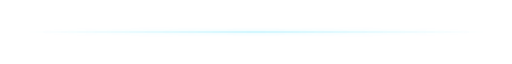
t = 0.00 s
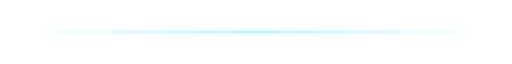
t = 0.75 s
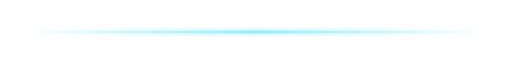
t = 2.25 s
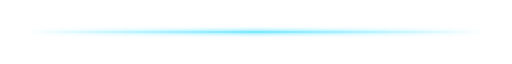
t = 3.00 s
t = 3.75 s: frame unchanged from t = 2.25 s, image omitted
t = 5.25 s: frame unchanged from t = 0.75 s, image omitted

The animated SVG that drew these frames (rendered in a browser with its animation timeline set to each time). Animation: 2 SMIL elements (animate=2); one cycle of 6.00 s, repeats indefinitely.

<svg xmlns="http://www.w3.org/2000/svg" width="1000" height="40" viewBox="0 0 1000 40">
  <defs>
    <linearGradient id="g" x1="0" x2="1">
      <stop offset="0" stop-color="#00d4ff" stop-opacity="0"/>
      <stop offset="0.5" stop-color="#00d4ff"/>
      <stop offset="1" stop-color="#00d4ff" stop-opacity="0"/>
    </linearGradient>
    <filter id="glow" x="-10%" y="-200%" width="120%" height="500%">
      <feGaussianBlur stdDeviation="4"/>
    </filter>
  </defs>
  <rect x="50" y="18" width="900" height="4" fill="url(#g)" filter="url(#glow)">
    <animate attributeName="opacity" values="0.15;1;0.15" dur="6s" repeatCount="indefinite"/>
  </rect>
  <rect x="50" y="19.5" width="900" height="1" fill="url(#g)">
    <animate attributeName="opacity" values="0.5;1;0.5" dur="6s" repeatCount="indefinite"/>
  </rect>
</svg>
